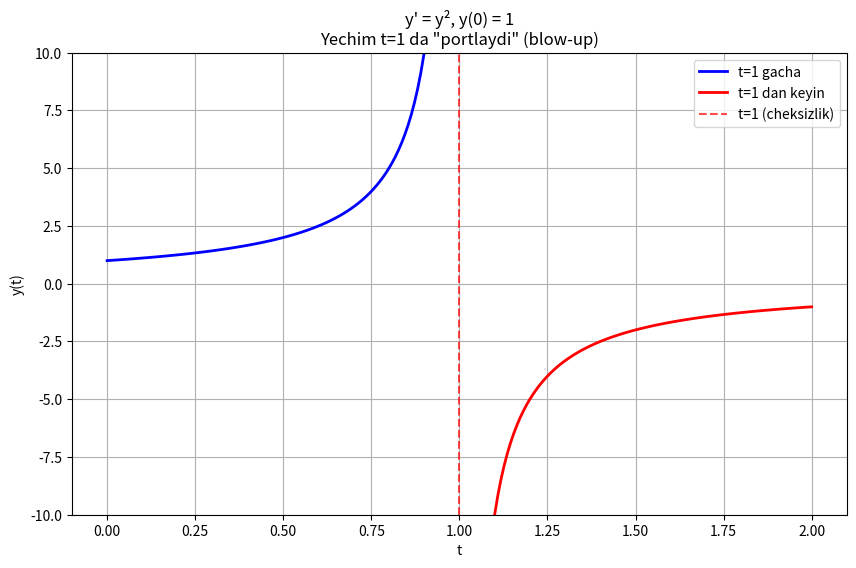

Python code for this plot:
import numpy as np
import matplotlib.pyplot as plt

# y' = y² differensial tenglamaning yechimi
def exact_solution(t, C):
    return 1 / (C - t)

# Grafik chizish
t1 = np.linspace(0, 0.9, 100)  # t=1 dan oldin
t2 = np.linspace(1.1, 2, 100)  # t=1 dan keyin

y1 = exact_solution(t1, 1)  # y(0)=1 => C=1
y2 = exact_solution(t2, 1)

plt.figure(figsize=(10, 6))
plt.plot(t1, y1, 'b-', linewidth=2, label='t=1 gacha')
plt.plot(t2, y2, 'r-', linewidth=2, label='t=1 dan keyin')
plt.axvline(x=1, color='red', linestyle='--', alpha=0.7, label='t=1 (cheksizlik)')
plt.title('y\' = y², y(0) = 1\nYechim t=1 da "portlaydi" (blow-up)')
plt.xlabel('t')
plt.ylabel('y(t)')
plt.legend()
plt.grid(True)
plt.ylim(-10, 10)
plt.show()

print("t=0.9 da: y =", exact_solution(0.9, 1))
print("t=0.99 da: y =", exact_solution(0.99, 1))
print("t=1.01 da: y =", exact_solution(1.01, 1))
